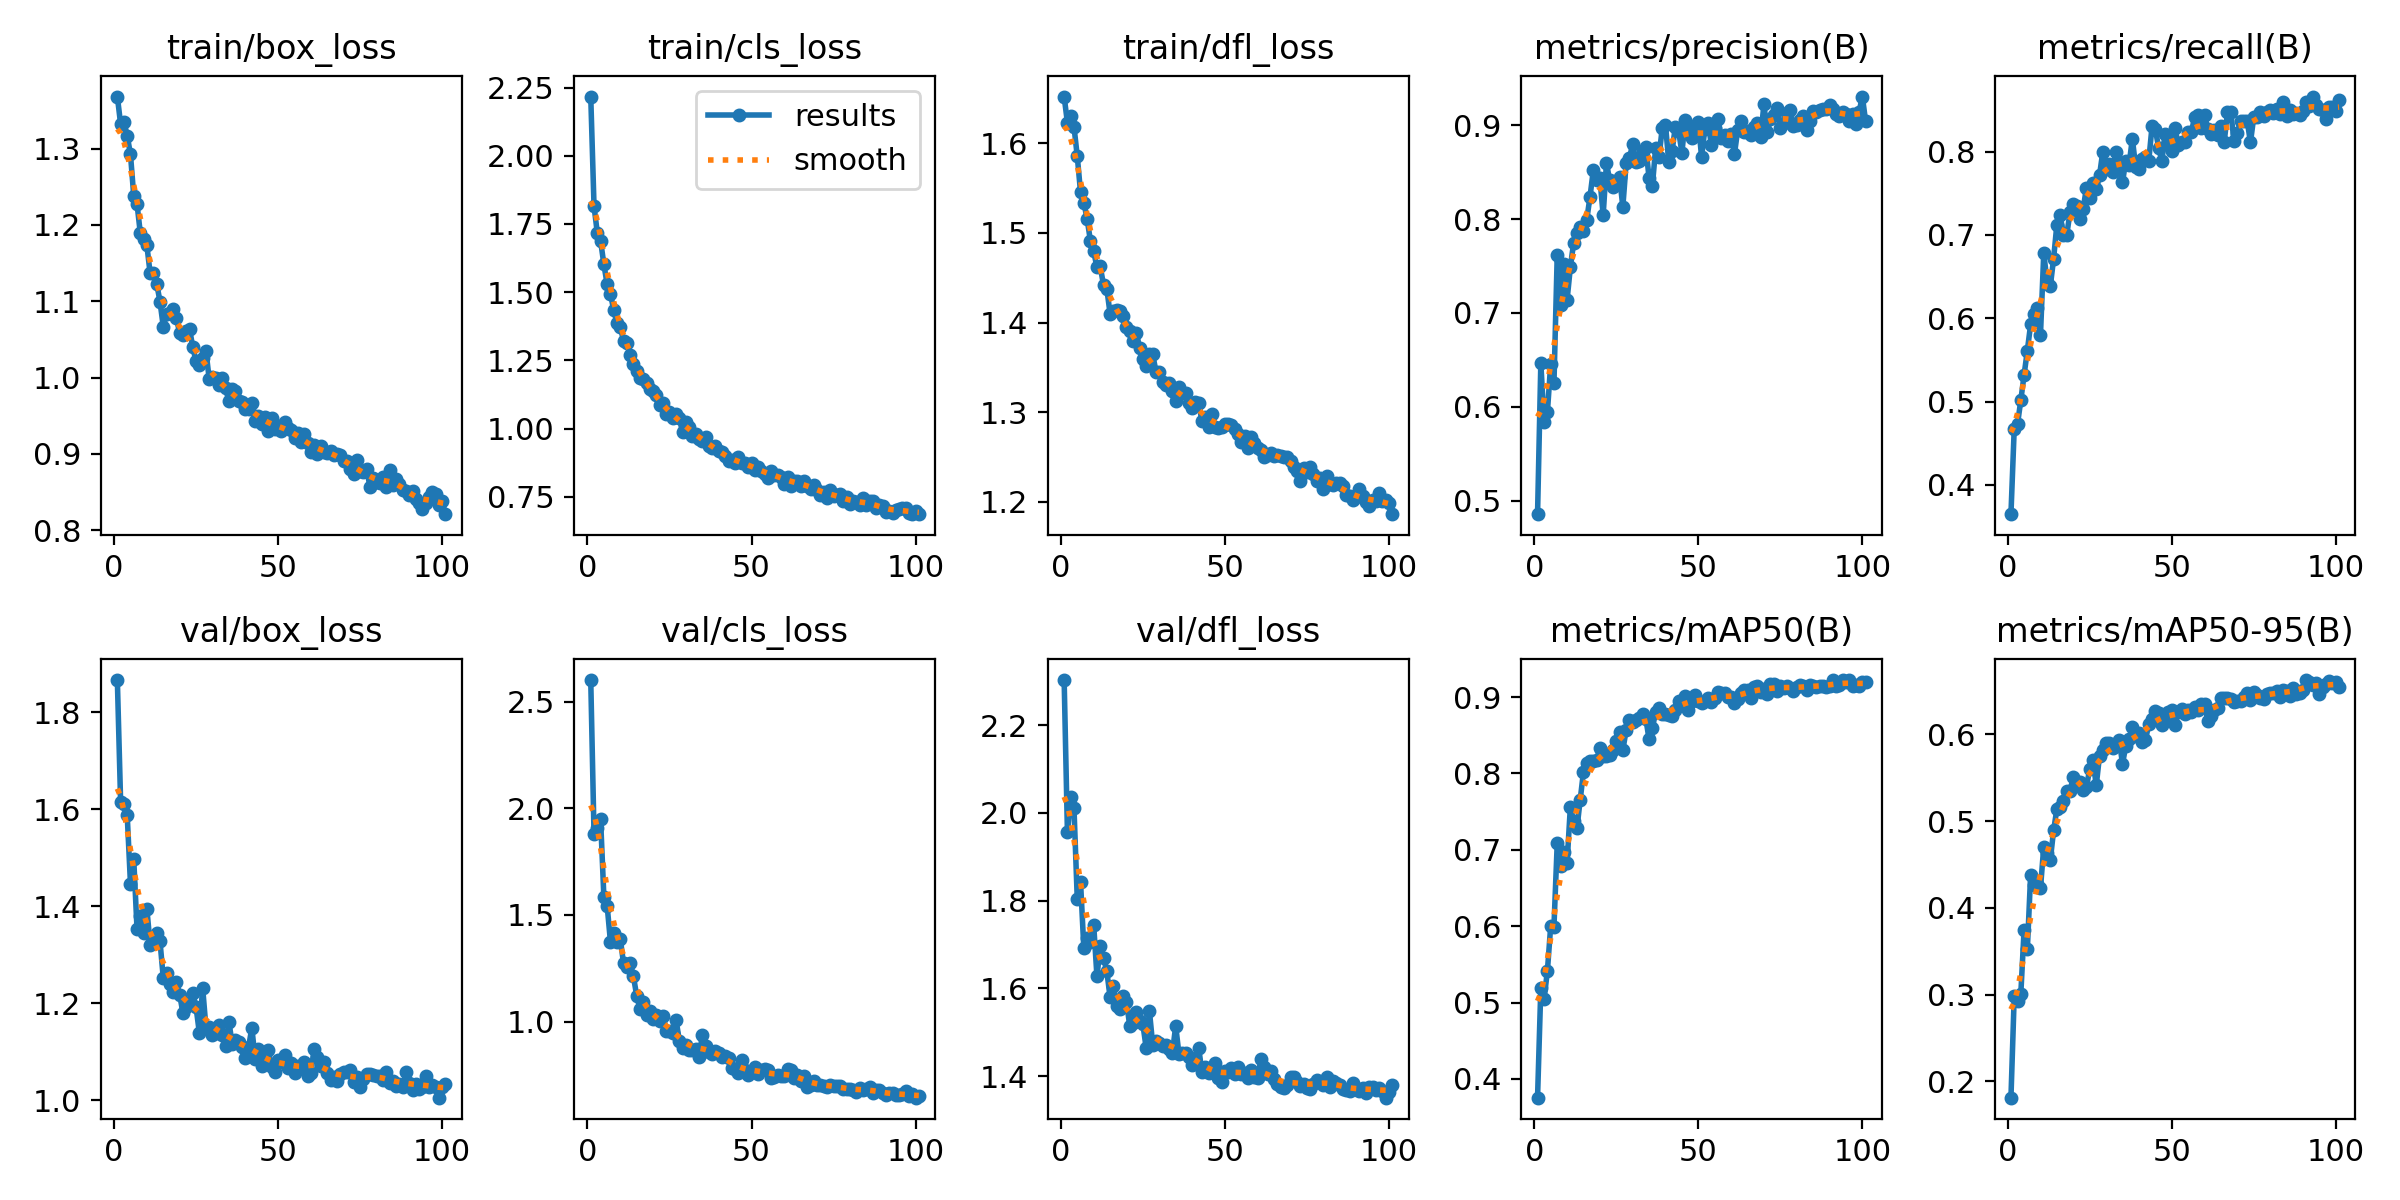

The file beside this chart, header and first rows:
epoch, time, train/box_loss, train/cls_loss, train/dfl_loss, metrics/precision(B), metrics/recall(B), metrics/mAP50(B), metrics/mAP50-95(B), val/box_loss, val/cls_loss, val/dfl_loss, lr/pg0, lr/pg1, lr/pg2
1, 83.26, 1.368, 2.217, 1.652, 0.4856, 0.3647, 0.3753, 0.1811, 1.866, 2.601, 2.303, 0.0003318, 0.0003318, 0.06715
2, 163.8, 1.332, 1.815, 1.623, 0.6462, 0.4675, 0.5191, 0.298, 1.614, 1.879, 1.956, 0.000664, 0.000664, 0.03415
3, 243.5, 1.335, 1.717, 1.631, 0.5839, 0.4727, 0.505, 0.2926, 1.61, 1.906, 2.036, 0.0009949, 0.0009949, 0.001145
4, 323.3, 1.317, 1.688, 1.618, 0.5941, 0.5013, 0.5412, 0.3004, 1.588, 1.949, 2.011, 0.0009946, 0.0009946, 0.0009946
5, 402.2, 1.293, 1.603, 1.586, 0.6453, 0.5317, 0.5996, 0.3742, 1.446, 1.584, 1.803, 0.0009928, 0.0009928, 0.0009928
6, 482.3, 1.238, 1.529, 1.545, 0.6251, 0.5613, 0.5995, 0.3523, 1.496, 1.543, 1.842, 0.000991, 0.000991, 0.000991
7, 562, 1.228, 1.495, 1.534, 0.7616, 0.5926, 0.7085, 0.4384, 1.353, 1.375, 1.692, 0.0009892, 0.0009892, 0.0009892
8, 641.3, 1.189, 1.434, 1.516, 0.7084, 0.6056, 0.679, 0.4259, 1.379, 1.413, 1.715, 0.0009874, 0.0009874, 0.0009874
9, 720.6, 1.181, 1.386, 1.491, 0.7527, 0.6118, 0.6968, 0.428, 1.344, 1.371, 1.705, 0.0009856, 0.0009856, 0.0009856
10, 800.4, 1.173, 1.372, 1.48, 0.7139, 0.5801, 0.6823, 0.4228, 1.394, 1.388, 1.745, 0.0009838, 0.0009838, 0.0009838
11, 881.2, 1.136, 1.321, 1.462, 0.7487, 0.6782, 0.7561, 0.4703, 1.32, 1.272, 1.627, 0.000982, 0.000982, 0.000982
12, 962.2, 1.138, 1.313, 1.463, 0.7748, 0.6439, 0.7376, 0.4632, 1.327, 1.254, 1.696, 0.0009802, 0.0009802, 0.0009802
13, 1041, 1.123, 1.268, 1.442, 0.7849, 0.6384, 0.7281, 0.4554, 1.345, 1.276, 1.67, 0.0009784, 0.0009784, 0.0009784
14, 1121, 1.1, 1.236, 1.438, 0.7914, 0.6715, 0.7654, 0.4893, 1.327, 1.212, 1.64, 0.0009766, 0.0009766, 0.0009766
15, 1200, 1.067, 1.212, 1.41, 0.7871, 0.7125, 0.8024, 0.514, 1.252, 1.122, 1.58, 0.0009748, 0.0009748, 0.0009748
16, 1279, 1.083, 1.185, 1.413, 0.7995, 0.7235, 0.8133, 0.5167, 1.261, 1.058, 1.606, 0.000973, 0.000973, 0.000973
17, 1359, 1.085, 1.183, 1.414, 0.8241, 0.7004, 0.8161, 0.5233, 1.239, 1.091, 1.56, 0.0009712, 0.0009712, 0.0009712
18, 1438, 1.09, 1.166, 1.412, 0.8523, 0.6998, 0.8159, 0.5345, 1.223, 1.033, 1.553, 0.0009694, 0.0009694, 0.0009694
19, 1517, 1.078, 1.146, 1.407, 0.8421, 0.7271, 0.8174, 0.5347, 1.244, 1.049, 1.581, 0.0009676, 0.0009676, 0.0009676
20, 1596, 1.058, 1.138, 1.395, 0.8437, 0.7376, 0.8339, 0.5511, 1.218, 1.011, 1.57, 0.0009658, 0.0009658, 0.0009658
21, 1676, 1.056, 1.122, 1.391, 0.8043, 0.7346, 0.8229, 0.5434, 1.179, 1.029, 1.514, 0.000964, 0.000964, 0.000964
22, 1756, 1.062, 1.088, 1.379, 0.8596, 0.7197, 0.8233, 0.5453, 1.193, 1.003, 1.521, 0.0009622, 0.0009622, 0.0009622
23, 1837, 1.064, 1.095, 1.388, 0.8414, 0.7311, 0.8239, 0.5354, 1.203, 1.025, 1.547, 0.0009604, 0.0009604, 0.0009604
24, 1916, 1.04, 1.053, 1.372, 0.8341, 0.7565, 0.831, 0.5389, 1.22, 0.9558, 1.525, 0.0009586, 0.0009586, 0.0009586
25, 1995, 1.021, 1.061, 1.359, 0.8384, 0.7447, 0.8425, 0.5602, 1.191, 0.9569, 1.518, 0.0009568, 0.0009568, 0.0009568
26, 2075, 1.016, 1.04, 1.352, 0.8445, 0.762, 0.8549, 0.5702, 1.138, 0.9469, 1.464, 0.000955, 0.000955, 0.000955
27, 2154, 1.026, 1.055, 1.365, 0.8134, 0.7552, 0.8305, 0.5412, 1.232, 1.008, 1.548, 0.0009532, 0.0009532, 0.0009532
28, 2233, 1.035, 1.038, 1.365, 0.8594, 0.7717, 0.8569, 0.5757, 1.15, 0.9097, 1.471, 0.0009514, 0.0009514, 0.0009514
29, 2313, 0.9983, 0.986, 1.345, 0.8648, 0.8001, 0.8696, 0.5821, 1.151, 0.8777, 1.48, 0.0009496, 0.0009496, 0.0009496
30, 2392, 1.001, 1.025, 1.345, 0.88, 0.7789, 0.8671, 0.5906, 1.135, 0.8913, 1.475, 0.0009478, 0.0009478, 0.0009478
31, 2471, 1, 1.007, 1.334, 0.8609, 0.7851, 0.8703, 0.5906, 1.139, 0.8681, 1.468, 0.000946, 0.000946, 0.000946
32, 2550, 0.9898, 0.9735, 1.33, 0.8624, 0.7762, 0.8723, 0.5843, 1.155, 0.868, 1.471, 0.0009442, 0.0009442, 0.0009442
33, 2629, 0.999, 0.9796, 1.333, 0.8714, 0.8, 0.8774, 0.5884, 1.135, 0.8723, 1.461, 0.0009424, 0.0009424, 0.0009424
34, 2710, 0.9859, 0.9613, 1.323, 0.8767, 0.7861, 0.872, 0.5942, 1.113, 0.8326, 1.453, 0.0009406, 0.0009406, 0.0009406
35, 2790, 0.969, 0.9535, 1.312, 0.8438, 0.7633, 0.8446, 0.566, 1.161, 0.9356, 1.514, 0.0009388, 0.0009388, 0.0009388
36, 2869, 0.9846, 0.9694, 1.328, 0.8358, 0.7889, 0.8595, 0.5867, 1.117, 0.8871, 1.45, 0.000937, 0.000937, 0.000937
37, 2948, 0.9829, 0.9353, 1.321, 0.8756, 0.7843, 0.8802, 0.5948, 1.124, 0.8567, 1.453, 0.0009352, 0.0009352, 0.0009352
38, 3028, 0.9697, 0.9273, 1.321, 0.8658, 0.8156, 0.8863, 0.6085, 1.12, 0.8466, 1.454, 0.0009334, 0.0009334, 0.0009334
39, 3107, 0.9686, 0.9355, 1.31, 0.8968, 0.7822, 0.8776, 0.5979, 1.109, 0.8599, 1.443, 0.0009316, 0.0009316, 0.0009316
40, 3186, 0.9593, 0.9174, 1.305, 0.9004, 0.7792, 0.8785, 0.6018, 1.087, 0.8527, 1.425, 0.0009298, 0.0009298, 0.0009298
41, 3265, 0.9584, 0.9137, 1.311, 0.8611, 0.7915, 0.8772, 0.5917, 1.109, 0.8347, 1.436, 0.000928, 0.000928, 0.000928
42, 3344, 0.9668, 0.898, 1.311, 0.8723, 0.7941, 0.8747, 0.5934, 1.149, 0.8398, 1.465, 0.0009262, 0.0009262, 0.0009262
43, 3424, 0.9427, 0.8812, 1.29, 0.8986, 0.7887, 0.8835, 0.6117, 1.084, 0.8277, 1.408, 0.0009244, 0.0009244, 0.0009244
44, 3503, 0.9503, 0.8836, 1.295, 0.8942, 0.8303, 0.8944, 0.6181, 1.104, 0.7841, 1.42, 0.0009226, 0.0009226, 0.0009226
45, 3584, 0.9398, 0.8724, 1.283, 0.8707, 0.8274, 0.8952, 0.627, 1.069, 0.7772, 1.407, 0.0009208, 0.0009208, 0.0009208
46, 3663, 0.9482, 0.8963, 1.298, 0.9059, 0.805, 0.9017, 0.6245, 1.083, 0.758, 1.409, 0.000919, 0.000919, 0.000919
47, 3742, 0.9306, 0.8728, 1.284, 0.897, 0.7887, 0.8826, 0.6105, 1.104, 0.8187, 1.429, 0.0009172, 0.0009172, 0.0009172
48, 3822, 0.9467, 0.8747, 1.282, 0.8867, 0.8215, 0.8946, 0.6198, 1.069, 0.7752, 1.395, 0.0009154, 0.0009154, 0.0009154
49, 3901, 0.9325, 0.8574, 1.284, 0.8978, 0.8117, 0.9031, 0.6262, 1.057, 0.7499, 1.386, 0.0009136, 0.0009136, 0.0009136
50, 3980, 0.9366, 0.8723, 1.287, 0.9033, 0.8005, 0.8956, 0.6282, 1.082, 0.7688, 1.412, 0.0009118, 0.0009118, 0.0009118
51, 4059, 0.9303, 0.85, 1.287, 0.8664, 0.829, 0.8917, 0.6114, 1.079, 0.7855, 1.409, 0.00091, 0.00091, 0.00091
52, 4137, 0.9418, 0.8591, 1.286, 0.8961, 0.8076, 0.8954, 0.6255, 1.092, 0.752, 1.418, 0.0009082, 0.0009082, 0.0009082
53, 4217, 0.9341, 0.8442, 1.282, 0.9027, 0.8114, 0.8983, 0.629, 1.066, 0.7708, 1.405, 0.0009064, 0.0009064, 0.0009064
54, 4302, 0.9313, 0.8332, 1.276, 0.8787, 0.8122, 0.8934, 0.624, 1.077, 0.7792, 1.42, 0.0009046, 0.0009046, 0.0009046
55, 4387, 0.9206, 0.8197, 1.267, 0.8972, 0.8238, 0.8986, 0.6283, 1.056, 0.7718, 1.404, 0.0009028, 0.0009028, 0.0009028
56, 4466, 0.9274, 0.8446, 1.273, 0.9065, 0.8233, 0.9064, 0.6262, 1.071, 0.7357, 1.407, 0.000901, 0.000901, 0.000901
57, 4548, 0.9158, 0.8294, 1.26, 0.8861, 0.8421, 0.9049, 0.6315, 1.066, 0.7423, 1.396, 0.0008992, 0.0008992, 0.0008992
58, 4627, 0.9255, 0.8312, 1.272, 0.8899, 0.8443, 0.9056, 0.628, 1.078, 0.7514, 1.413, 0.0008974, 0.0008974, 0.0008974
59, 4706, 0.9143, 0.8243, 1.265, 0.883, 0.8289, 0.8998, 0.6355, 1.05, 0.7426, 1.397, 0.0008956, 0.0008956, 0.0008956
60, 4786, 0.9021, 0.7962, 1.26, 0.8912, 0.8442, 0.9001, 0.6357, 1.056, 0.7456, 1.395, 0.0008938, 0.0008938, 0.0008938
... 41 more rows
